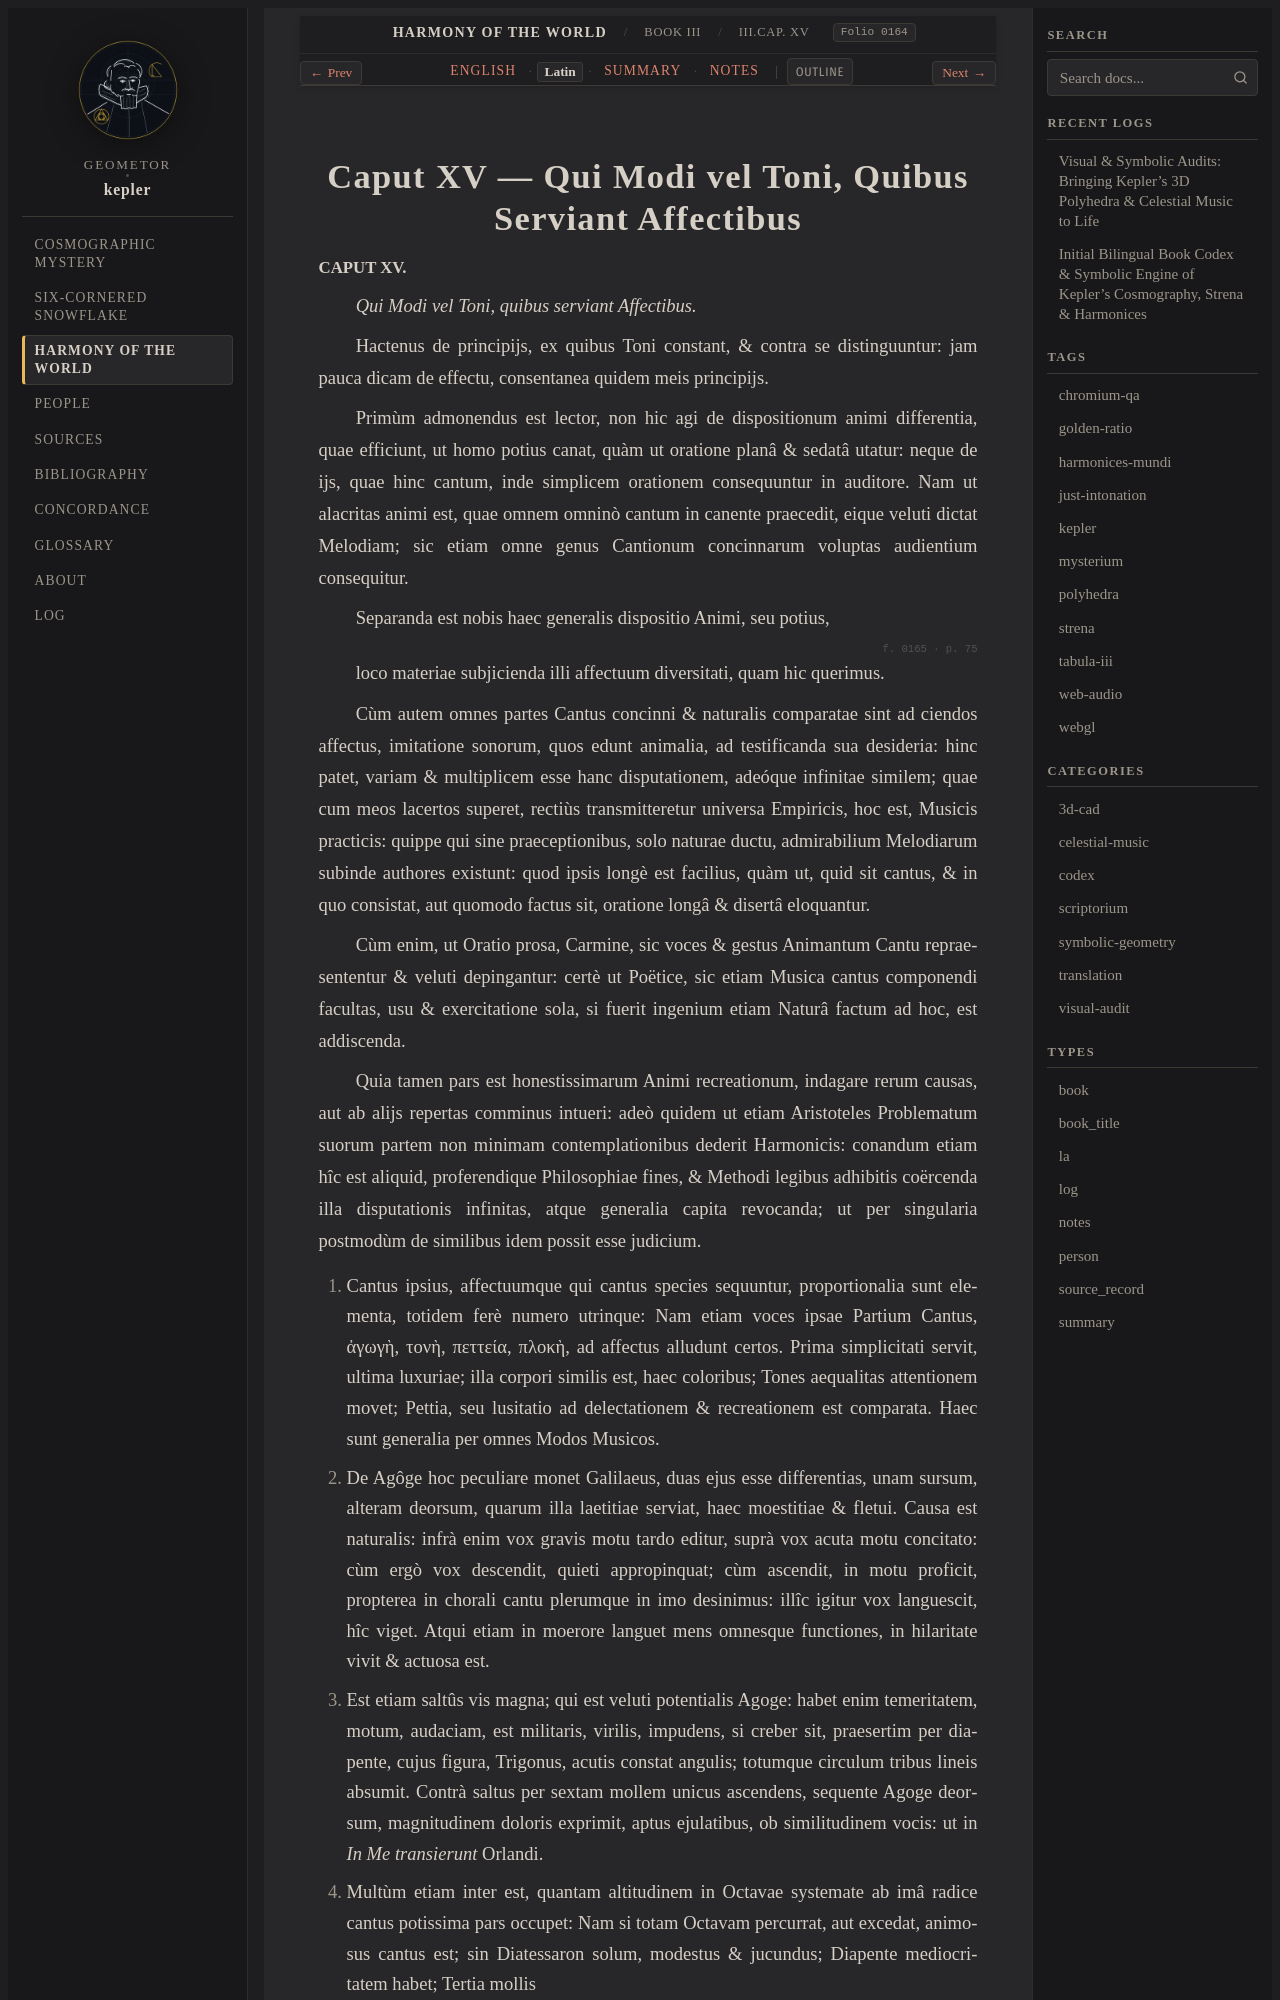

repository: geometor/kepler · page: harmonices_mundi/liber_iii/cap_15/la.html · generator: sphinx

:type: la
:layout: book
:canonical_id: III.Cap. XV
:order: 16
:folio: harmonices_mundi:0164

.. _hm-liber-iii-cap_15-la:

Caput XV — Qui Modi vel Toni, Quibus Serviant Affectibus
========================================================

.. folio:: harmonices_mundi:0164
   :page: p. 74

.. rst-class:: latin-source

**CAPUT XV.**

*Qui Modi vel Toni, quibus serviant Affectibus.*

Hactenus de principijs, ex quibus Toni constant, & contra se distinguuntur: jam pauca dicam de effectu, consentanea quidem meis principijs.

Primùm admonendus est lector, non hic agi de dispositionum animi differentia, quae efficiunt, ut homo potius canat, quàm ut oratione planâ & sedatâ utatur: neque de ijs, quae hinc cantum, inde simplicem orationem consequuntur in auditore.
Nam ut alacritas animi est, quae omnem omninò cantum in canente praecedit, eique veluti dictat Melodiam; sic etiam omne genus Cantionum concinnarum voluptas audientium consequitur.

Separanda est nobis haec generalis dispositio Animi, seu potius,

.. folio:: harmonices_mundi:0165
   :page: p. 75

loco materiae subjicienda illi affectuum diversitati, quam hic querimus.

Cùm autem omnes partes Cantus concinni & naturalis comparatae sint ad ciendos affectus, imitatione sonorum, quos edunt animalia, ad testificanda sua desideria: hinc patet, variam & multiplicem esse hanc disputationem, adeóque infinitae similem; quae cum meos lacertos superet, rectiùs transmitteretur universa Empiricis, hoc est, Musicis practicis:
quippe qui sine praeceptionibus, solo naturae ductu, admirabilium Melodiarum subinde authores existunt: quod ipsis longè est facilius, quàm ut, quid sit cantus, & in quo consistat, aut quomodo factus sit, oratione longâ & disertâ eloquantur.

Cùm enim, ut Oratio prosa, Carmine, sic voces & gestus Animantum Cantu repraesententur & veluti depingantur:
certè ut Poëtice, sic etiam Musica cantus componendi facultas, usu & exercitatione sola, si fuerit ingenium etiam Naturâ factum ad hoc, est addiscenda.

Quia tamen pars est honestissimarum Animi recreationum, indagare rerum causas, aut ab alijs repertas comminus intueri: adeò quidem ut etiam Aristoteles Problematum suorum partem non minimam contemplationibus dederit Harmonicis:
conandum etiam hîc est aliquid, proferendique Philosophiae fines, & Methodi legibus adhibitis coërcenda illa disputationis infinitas, atque generalia capita revocanda; ut per singularia postmodùm de similibus idem possit esse judicium.

I. Cantus ipsius, affectuumque qui cantus species sequuntur, proportionalia sunt elementa, totidem ferè numero utrinque: Nam etiam voces ipsae Partium Cantus, ἀγωγὴ, τονὴ, πεττεία, πλοκὴ, ad affectus alludunt certos. Prima simplicitati servit, ultima luxuriae; illa corpori similis est, haec coloribus; Tones aequalitas attentionem movet; Pettia, seu lusitatio ad delectationem & recreationem est comparata. Haec sunt generalia per omnes Modos Musicos.


II. De Agôge hoc peculiare monet Galilaeus, duas ejus esse differentias, unam sursum, alteram deorsum, quarum illa laetitiae serviat, haec moestitiae & fletui. Causa est naturalis: infrà enim vox gravis motu tardo editur, suprà vox acuta motu concitato: cùm ergò vox descendit, quieti appropinquat; cùm ascendit, in motu proficit, propterea in chorali cantu plerumque in imo desinimus: illîc igitur vox languescit, hîc viget. Atqui etiam in moerore languet mens omnesque functiones, in hilaritate vivit & actuosa est.


III. Est etiam saltûs vis magna; qui est veluti potentialis Agoge: habet enim temeritatem, motum, audaciam, est militaris, virilis, impudens, si creber sit, praesertim per diapente, cujus figura, Trigonus, acutis constat angulis; totumque circulum tribus lineis absumit. Contrà saltus per sextam mollem unicus ascendens, sequente Agoge deorsum, magnitudinem doloris exprimit, aptus ejulatibus, ob similitudinem vocis: ut in *In Me transierunt* Orlandi.

IV. Multùm etiam inter est, quantam altitudinem in Octavae systemate ab imâ radice cantus potissima pars occupet: Nam si totam Octavam percurrat, aut excedat, animosus cantus est; sin Diatessaron solum, modestus & jucundus; Diapente mediocritatem habet; Tertia mollis

.. folio:: harmonices_mundi:0166
   :page: p. 76

demissionem & pusillanimitatem. Hoc quidam tribuunt descensui infra radicem per diatessaron; hujusque formae tonos appellant plagios, seu plagales suorum Authentorum.
